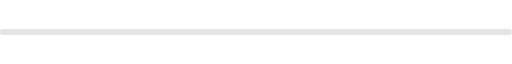
t = 0.00 s
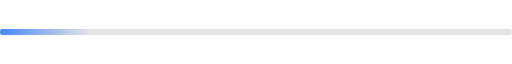
t = 0.40 s
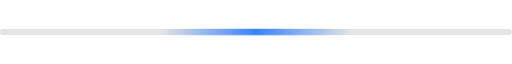
t = 0.80 s
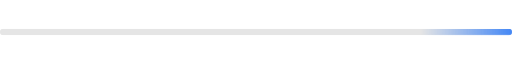
t = 1.20 s

The animated SVG that drew these frames (rendered in a browser with its animation timeline set to each time). Animation: 1 CSS @keyframes rule; one cycle of 1.60 s, repeats indefinitely.

<svg xmlns="http://www.w3.org/2000/svg" width="320" height="4" viewBox="0 0 320 4">
  <style>
    .track { fill: #e5e5e5; }
    .glow { stop-color: #3b82f6; }
    .bar { animation: slide 1.6s ease-in-out infinite; }
    @keyframes slide { from { transform: translateX(-120px); } to { transform: translateX(320px); } }
    @media (prefers-color-scheme: dark) {
      .track { fill: #404040; }
      .glow { stop-color: #60a5fa; }
    }
    @media (prefers-reduced-motion: reduce) {
      .bar { animation: none; transform: translateX(100px); }
    }
  </style>
  <defs>
    <linearGradient id="g">
      <stop offset="0" class="glow" stop-opacity="0"/>
      <stop offset="0.5" class="glow"/>
      <stop offset="1" class="glow" stop-opacity="0"/>
    </linearGradient>
    <clipPath id="c"><rect width="320" height="4" rx="2"/></clipPath>
  </defs>
  <g clip-path="url(#c)">
    <rect class="track" width="320" height="4"/>
    <rect class="bar" width="120" height="4" fill="url(#g)"/>
  </g>
</svg>
